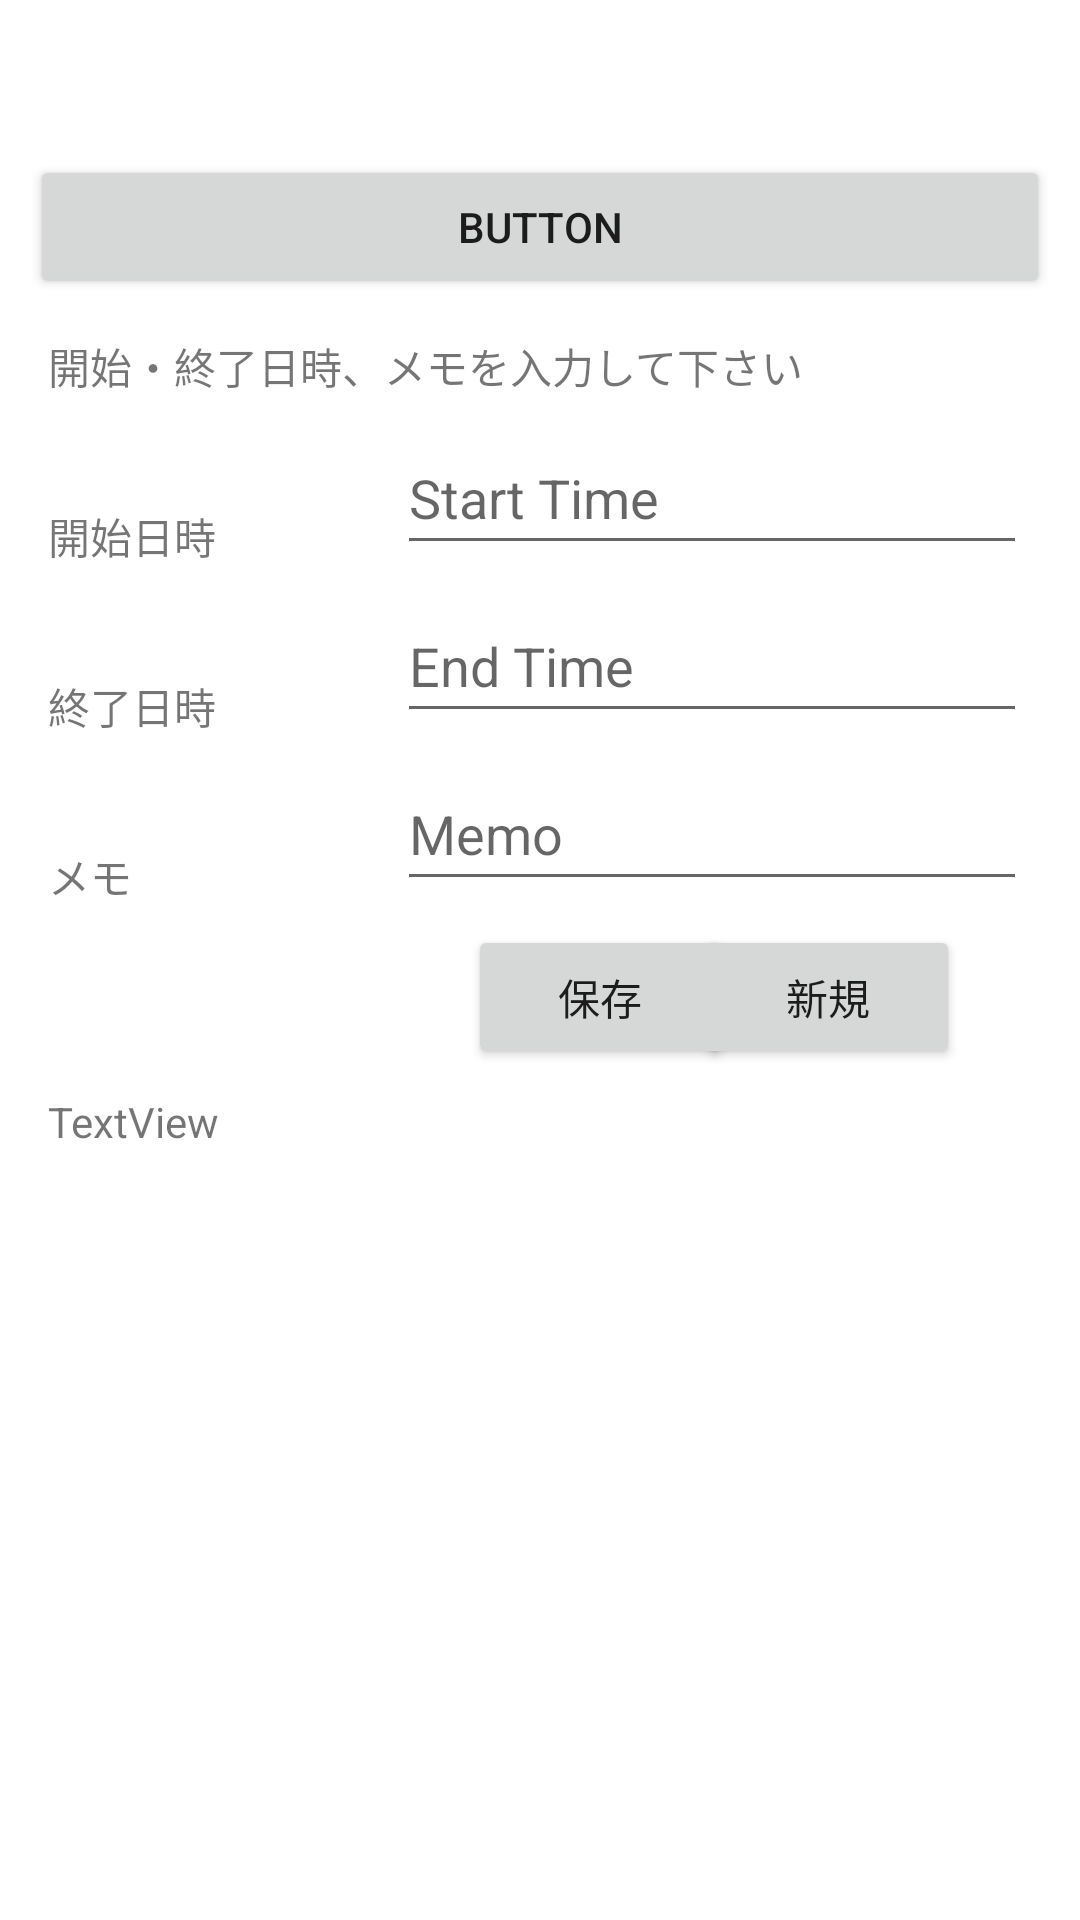

Here is an Android app screen rendered from its layout file. Give the layout XML and the strings, colors and styles it references.
<!-- AndroidManifest.xml: application theme Theme.TimeSavingBox2 -->
<!-- res/layout/fragment_home.xml -->
<?xml version="1.0" encoding="utf-8"?>
<androidx.constraintlayout.widget.ConstraintLayout xmlns:android="http://schemas.android.com/apk/res/android"
    xmlns:app="http://schemas.android.com/apk/res-auto"
    xmlns:tools="http://schemas.android.com/tools"
    android:layout_width="match_parent"
    android:layout_height="match_parent"
    tools:context=".ui.home.HomeFragment">

    <TextView
        android:id="@+id/text_home"
        android:layout_width="match_parent"
        android:layout_height="wrap_content"
        android:layout_marginStart="8dp"
        android:layout_marginTop="8dp"
        android:layout_marginEnd="8dp"
        android:textAlignment="center"
        android:textSize="20sp"
        app:layout_constraintBottom_toBottomOf="parent"
        app:layout_constraintEnd_toEndOf="parent"
        app:layout_constraintHorizontal_bias="0.0"
        app:layout_constraintStart_toStartOf="parent"
        app:layout_constraintTop_toTopOf="parent"
        app:layout_constraintVertical_bias="0.011" />

    <Button
        android:id="@+id/button_home"
        android:layout_width="match_parent"
        android:layout_height="wrap_content"
        android:layout_margin="10dp"
        android:text="Button"
        app:layout_constraintTop_toBottomOf="@+id/text_home"
        tools:layout_editor_absoluteX="0dp" />

    <TextView
        android:id="@+id/txtvw_input_time_msg"
        android:layout_width="match_parent"
        android:layout_height="wrap_content"
        android:layout_marginStart="16dp"
        android:layout_marginTop="12dp"
        android:layout_marginEnd="8dp"
        android:text="@string/txtvw_input_time_msg"
        app:layout_constraintEnd_toEndOf="parent"
        app:layout_constraintHorizontal_bias="1.0"
        app:layout_constraintStart_toStartOf="parent"
        app:layout_constraintTop_toBottomOf="@+id/button_home" />

    <TextView
        android:id="@+id/txtvw_start_time"
        android:layout_width="0dp"
        android:layout_height="wrap_content"
        android:layout_marginStart="16dp"
        android:layout_marginTop="36dp"
        android:text="@string/txtvw_start_time"
        app:layout_constraintEnd_toStartOf="@+id/edttxt_start_time"
        app:layout_constraintHorizontal_bias="0.0"
        app:layout_constraintStart_toStartOf="parent"
        app:layout_constraintTop_toBottomOf="@+id/txtvw_input_time_msg" />

    <EditText
        android:id="@+id/edttxt_start_time"
        android:layout_width="wrap_content"
        android:layout_height="wrap_content"
        android:layout_marginStart="40dp"
        android:layout_marginTop="8dp"
        android:ems="10"
        android:inputType="datetime"
        android:minHeight="48dp"
        android:hint="Start Time"
        android:text=""
        app:layout_constraintEnd_toEndOf="parent"
        app:layout_constraintHorizontal_bias="0.838"
        app:layout_constraintStart_toStartOf="parent"
        app:layout_constraintTop_toBottomOf="@+id/txtvw_input_time_msg" />

    <TextView
        android:id="@+id/txtvw_end_time"
        android:layout_width="0dp"
        android:layout_height="wrap_content"
        android:layout_marginStart="16dp"
        android:layout_marginTop="36dp"
        android:text="@string/txtvw_end_time"
        app:layout_constraintEnd_toStartOf="@+id/edttxt_end_time"
        app:layout_constraintHorizontal_bias="1.0"
        app:layout_constraintStart_toStartOf="parent"
        app:layout_constraintTop_toBottomOf="@+id/txtvw_start_time" />

    <EditText
        android:id="@+id/edttxt_end_time"
        android:layout_width="wrap_content"
        android:layout_height="wrap_content"
        android:layout_marginStart="40dp"
        android:layout_marginTop="8dp"
        android:ems="10"
        android:inputType="datetime"
        android:minHeight="48dp"
        android:hint="End Time"
        android:text=""
        app:layout_constraintEnd_toEndOf="parent"
        app:layout_constraintHorizontal_bias="0.838"
        app:layout_constraintStart_toStartOf="parent"
        app:layout_constraintTop_toBottomOf="@+id/edttxt_start_time" />

    <TextView
        android:id="@+id/txtvw_memo"
        android:layout_width="0dp"
        android:layout_height="wrap_content"
        android:layout_marginStart="16dp"
        android:layout_marginTop="36dp"
        android:text="@string/txtvw_memo"
        app:layout_constraintEnd_toStartOf="@+id/edttxt_memo"
        app:layout_constraintHorizontal_bias="1.0"
        app:layout_constraintStart_toStartOf="parent"
        app:layout_constraintTop_toBottomOf="@+id/txtvw_end_time" />

    <EditText
        android:id="@+id/edttxt_memo"
        android:layout_width="wrap_content"
        android:layout_height="wrap_content"
        android:layout_marginStart="40dp"
        android:layout_marginTop="8dp"
        android:ems="10"
        android:hint="Memo"
        android:inputType="text"
        android:minHeight="48dp"
        android:text=""
        app:layout_constraintEnd_toEndOf="parent"
        app:layout_constraintHorizontal_bias="0.838"
        app:layout_constraintStart_toStartOf="parent"
        app:layout_constraintTop_toBottomOf="@+id/edttxt_end_time" />

    <Button
        android:id="@+id/btn_save"
        android:layout_width="wrap_content"
        android:layout_height="wrap_content"
        android:layout_marginStart="156dp"
        android:layout_marginTop="8dp"
        android:text="@string/btn_save"
        app:layout_constraintStart_toStartOf="parent"
        app:layout_constraintTop_toBottomOf="@+id/edttxt_memo"
        android:onClick="onSaveButtonClick" />

    <Button
        android:id="@+id/btn_new"
        android:layout_width="wrap_content"
        android:layout_height="wrap_content"
        android:layout_marginStart="40dp"
        android:layout_marginTop="8dp"
        android:layout_marginEnd="40dp"
        android:text="@string/btn_new"
        app:layout_constraintEnd_toEndOf="parent"
        app:layout_constraintHorizontal_bias="1.0"
        app:layout_constraintStart_toEndOf="@+id/btn_save"
        app:layout_constraintTop_toBottomOf="@+id/edttxt_memo"
        android:onClick="onNewButtonClick" />

    <TextView
        android:id="@+id/txtvw_msg"
        android:layout_width="0dp"
        android:layout_height="wrap_content"
        android:layout_marginStart="16dp"
        android:layout_marginTop="8dp"
        android:layout_marginEnd="16dp"
        android:text="TextView"
        app:layout_constraintEnd_toEndOf="parent"
        app:layout_constraintStart_toStartOf="parent"
        app:layout_constraintTop_toBottomOf="@+id/btn_save" />
</androidx.constraintlayout.widget.ConstraintLayout>
<!-- resources referenced by this layout -->
<resources>
  <string name="btn_new">新規</string>
  <string name="btn_save">保存</string>
  <string name="txtvw_end_time">終了日時</string>
  <string name="txtvw_input_time_msg">開始・終了日時、メモを入力して下さい</string>
  <string name="txtvw_memo">メモ</string>
  <string name="txtvw_start_time">開始日時</string>
  <style name="Theme.TimeSavingBox2" parent="Theme.MaterialComponents.DayNight.DarkActionBar">
          
          <item name="colorPrimary">@color/purple_500</item>
          <item name="colorPrimaryVariant">@color/purple_700</item>
          <item name="colorOnPrimary">@color/white</item>
          
          <item name="colorSecondary">@color/teal_200</item>
          <item name="colorSecondaryVariant">@color/teal_700</item>
          <item name="colorOnSecondary">@color/black</item>
          
          <item name="android:statusBarColor" tools:targetApi="l">?attr/colorPrimaryVariant</item>
          
      </style>
  <!-- not gathered from this repository: default colours our renderer supplied (Android Studio template values) -->
  <color name="purple_500">#FF6200EE</color>
  <color name="purple_700">#FF3700B3</color>
  <color name="teal_200">#FF03DAC5</color>
  <color name="teal_700">#FF018786</color>
  <color name="black">#FF000000</color>
  <color name="white">#FFFFFFFF</color>
</resources>
